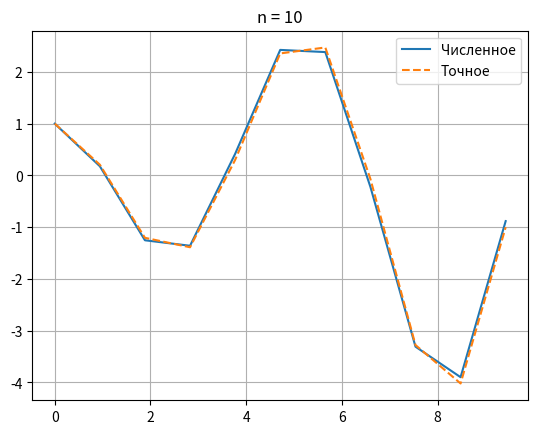
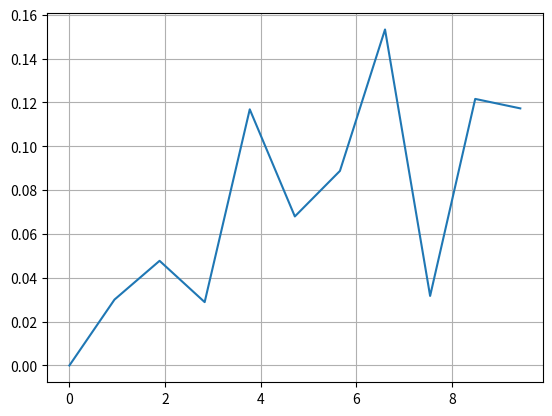

These figures' Python source, in order:
# https://лови5.рф/upload/uf/09b/vraz7xspskir759cukwoqan1sedpcnt8/CHislennoe-reshenie.pdf
# quadrature method for Volterra eq type 2
import numpy as np
import matplotlib.pyplot as plt


def K(x, s):
    return np.sin(s - x)


def f(x):
    return np.cos(x) + 0.125 * x ** 2 * np.cos(x) - 0.125 * x * np.sin(x)


def exact(x):
    return np.cos(x) - 0.5 * x * np.sin(x)


l = 1

a, b = 0, 3 * np.pi
n = 10

xs, h = np.linspace(a, b, n + 1, retstep=True)

F = f(xs)
w = l * np.ones(n + 1)
w[0] = w[-1] = l / 2

u = np.zeros(n + 1)

for i in range(n + 1):
    print(f"\r{i}", end="")
    Ki = lambda s: K(xs[i], s)
    u[i] = (F[i] + sum((w * Ki(xs) * h * u))) / (1 - w[i] * Ki(xs[i]))

e = exact(xs)

plt.figure("Решение")
plt.plot(xs, u)
plt.plot(xs, e, "--")
plt.legend(["Численное", "Точное"])
plt.title(f"{n = }")
plt.grid()

plt.figure("Модуль ошибки")
plt.plot(xs, abs(u - e))
plt.grid()

plt.show()